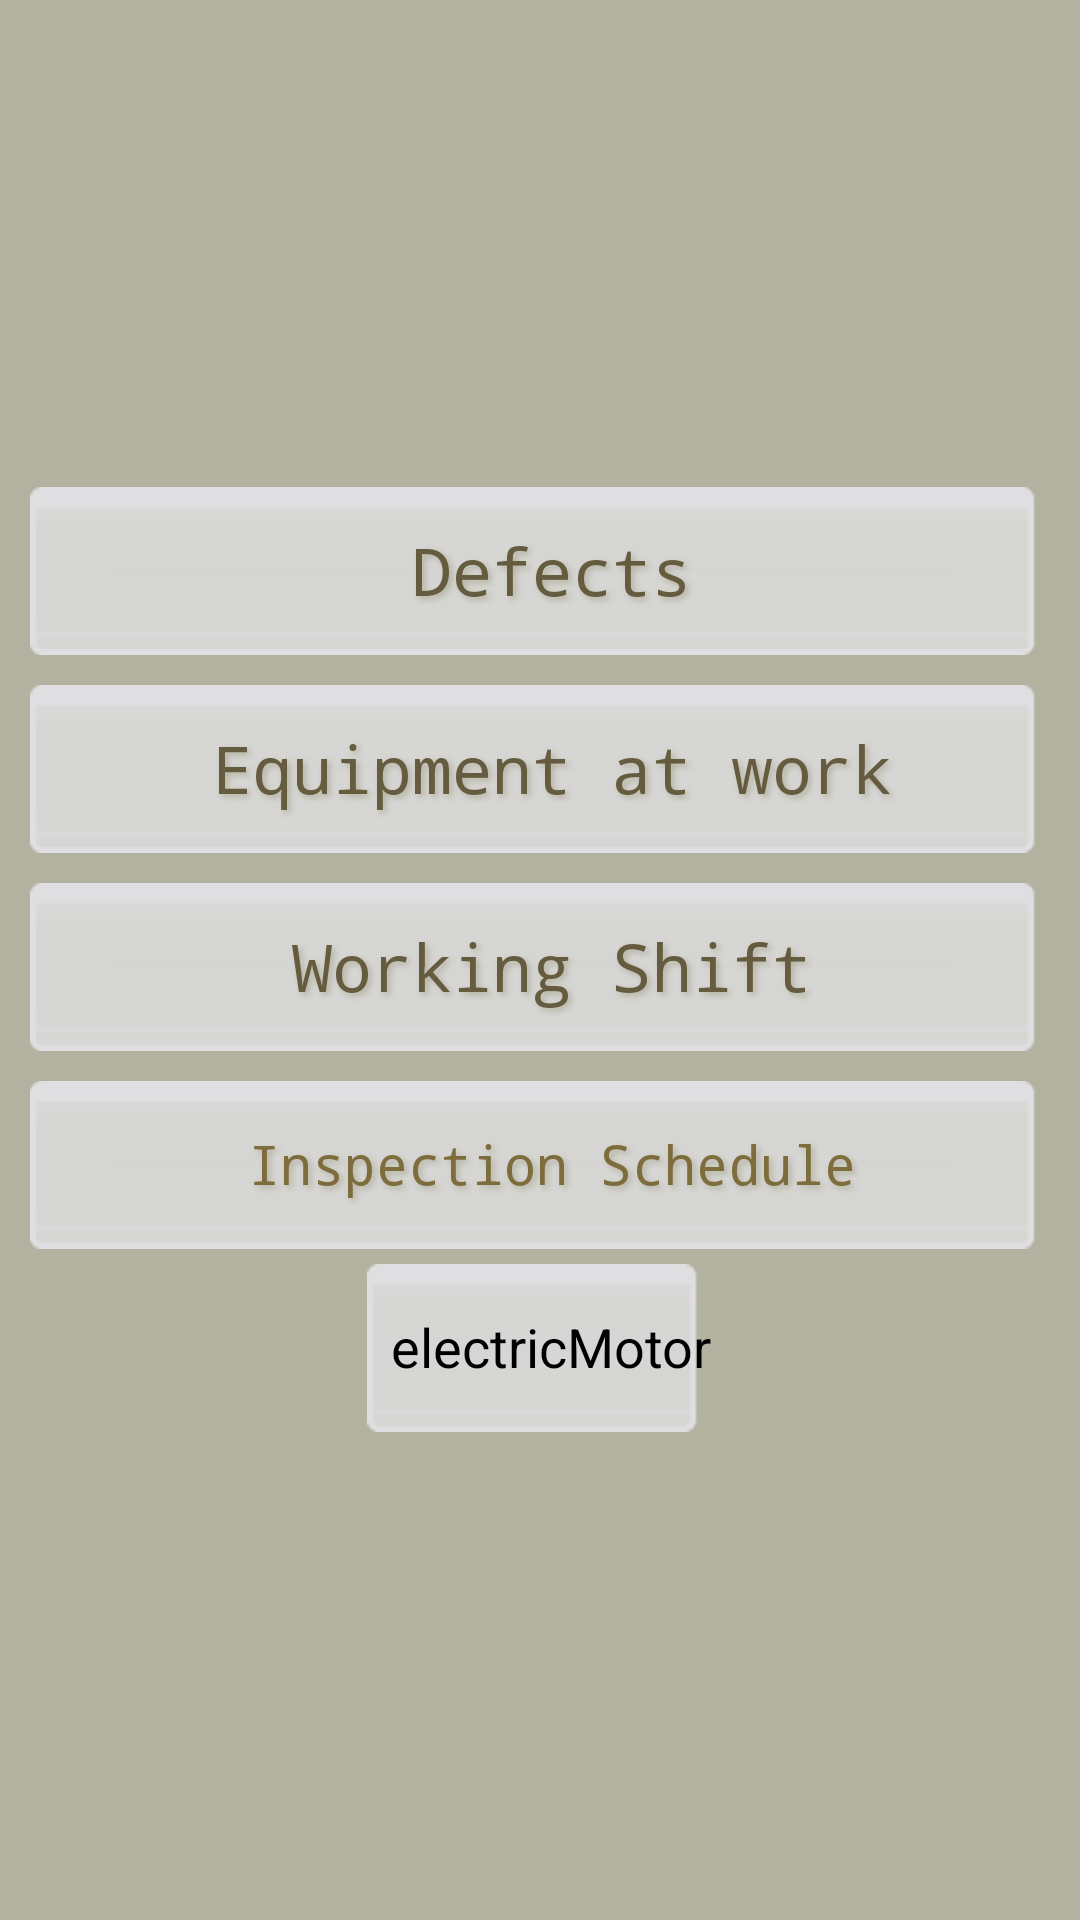

Produce the Android XML layout that renders to this screen, including the resource entries it uses.
<!-- AndroidManifest.xml: application theme Theme.WorkTPP7 -->
<!-- res/layout/center_list_menu.xml -->
<?xml version="1.0" encoding="utf-8"?>
<LinearLayout xmlns:android="http://schemas.android.com/apk/res/android"
    xmlns:app="http://schemas.android.com/apk/res-auto"
    android:layout_width="match_parent"
    android:layout_height="match_parent"
    android:background="#B3B19F"
    android:backgroundTint="#B3B19F"
    android:backgroundTintMode="src_over"
    android:gravity="center"
    android:orientation="vertical">

    <Button
        android:id="@+id/defects"
        style="@android:style/Widget.Holo.Light.Button.Inset"
        android:layout_width="match_parent"
        android:layout_height="wrap_content"
        android:layout_marginStart="10dp"
        android:layout_marginEnd="10dp"
        android:layout_marginBottom="10dp"
        android:background="@android:drawable/spinner_background"
        android:fontFamily="monospace"
        android:shadowColor="#B3B19F"
        android:shadowDx="3"
        android:shadowDy="3"
        android:shadowRadius="5"
        android:text="@string/defects"
        android:textAppearance="@style/TextAppearance.AppCompat.Large"
        android:textColor="#655B3F"
        app:backgroundTint="#DFDFE1" />

    <Button
        android:id="@+id/equipment_work"
        style="@android:style/Widget.Holo.Light.Button.Inset"
        android:layout_width="match_parent"
        android:layout_height="wrap_content"
        android:layout_marginStart="10dp"
        android:layout_marginEnd="10dp"
        android:layout_marginBottom="10dp"
        android:background="@android:drawable/spinner_background"
        android:fontFamily="monospace"
        android:shadowColor="#B3B19F"
        android:shadowDx="3"
        android:shadowDy="3"
        android:shadowRadius="5"
        android:text="@string/equipment_work"
        android:textAppearance="@style/TextAppearance.AppCompat.Large"
        android:textColor="#655B3F"
        app:backgroundTint="#DFDFE1" />

    <Button
        android:id="@+id/working_shift"
        style="@android:style/Widget.Holo.Light.Button.Inset"
        android:layout_width="match_parent"
        android:layout_height="wrap_content"
        android:layout_marginStart="10dp"
        android:layout_marginEnd="10dp"
        android:layout_marginBottom="10dp"
        android:background="@android:drawable/spinner_background"
        android:fontFamily="monospace"
        android:shadowColor="#B3B19F"
        android:shadowDx="3"
        android:shadowDy="3"
        android:shadowRadius="5"
        android:text="@string/working_shift"
        android:textAppearance="@style/TextAppearance.AppCompat.Large"
        android:textColor="#655B3F"
        app:backgroundTint="#DFDFE1" />

    <Button
        android:id="@+id/inspection_schedule"
        style="@android:style/Widget.Holo.Light.Button.Inset"
        android:background="@android:drawable/spinner_background"
        android:fontFamily="monospace"
        android:shadowColor="#B3B19F"
        android:shadowDx="3"
        android:shadowDy="3"
        android:shadowRadius="5"
        android:textColor="#7E6D3C"
        app:backgroundTint="#DFDFE1"
        android:layout_width="match_parent"
        android:layout_height="wrap_content"
        android:layout_marginStart="10dp"
        android:layout_marginEnd="10dp"
        android:layout_marginBottom="5dp"
        android:text="@string/inspection_schedule" />

    <Button
        android:id="@+id/button_em"
        style="@android:style/Widget.Holo.Light.Button.Inset"
        android:background="@android:drawable/spinner_background"
        app:backgroundTint="#DFDFE1"
        android:layout_width="wrap_content"
        android:layout_height="wrap_content"
        android:text="electricMotor" />

</LinearLayout>
<!-- resources referenced by this layout -->
<resources>
  <string name="defects">Defects</string>
  <string name="equipment_work">Equipment at work</string>
  <string name="inspection_schedule">Inspection Schedule</string>
  <string name="working_shift">Working Shift</string>
  <style name="Theme.WorkTPP7" parent="Theme.MaterialComponents.DayNight.DarkActionBar">
          
          <item name="colorPrimary">@color/purple_500</item>
          <item name="colorPrimaryVariant">@color/purple_700</item>
          <item name="colorOnPrimary">@color/white</item>
          
          <item name="colorSecondary">@color/teal_200</item>
          <item name="colorSecondaryVariant">@color/teal_700</item>
          <item name="colorOnSecondary">@color/black</item>
          
          <item name="android:statusBarColor" tools:targetApi="l">?attr/colorPrimaryVariant</item>
          
      </style>
  <color name="purple_500">#FF6200EE</color>
  <color name="purple_700">#FF3700B3</color>
  <color name="white">#FFFFFFFF</color>
  <color name="teal_200">#FF03DAC5</color>
  <color name="teal_700">#FF018786</color>
  <color name="black">#FF000000</color>
</resources>
